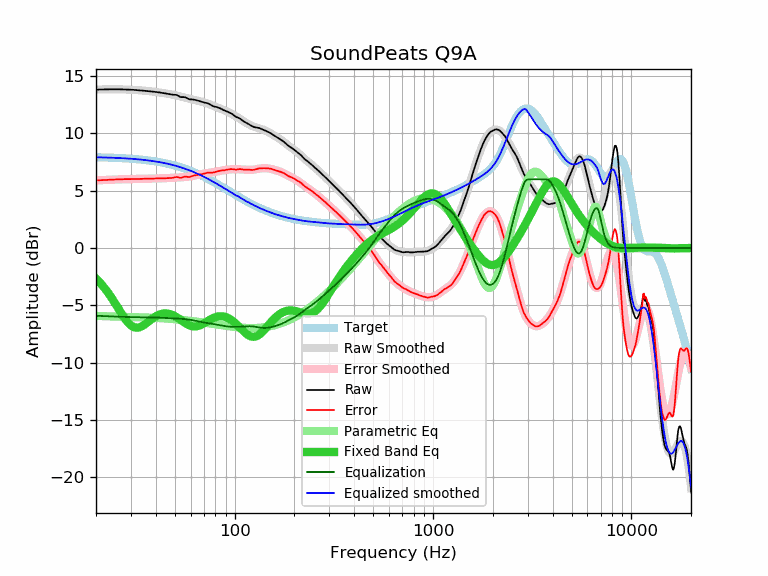

The file beside this chart, header and first rows:
frequency, raw, error, smoothed, error_smoothed, equalization, parametric_eq, equalized_raw, equalized_smoothed, target
20, 13.82, 5.90, 13.83, 5.91, -5.91, -2.66, 7.92, 7.92, 7.92
21, 13.83, 5.92, 13.84, 5.92, -5.92, -3.04, 7.91, 7.91, 7.91
22, 13.84, 5.94, 13.84, 5.94, -5.94, -3.45, 7.91, 7.91, 7.91
23, 13.85, 5.96, 13.85, 5.95, -5.95, -3.89, 7.90, 7.90, 7.89
24, 13.85, 5.97, 13.85, 5.97, -5.97, -4.36, 7.89, 7.88, 7.88
25, 13.85, 5.98, 13.85, 5.98, -5.98, -4.83, 7.87, 7.87, 7.87
26, 13.85, 6.00, 13.85, 5.99, -5.99, -5.31, 7.86, 7.86, 7.86
27, 13.84, 6.00, 13.84, 6.00, -6.00, -5.76, 7.84, 7.84, 7.84
28, 13.84, 6.02, 13.84, 6.01, -6.01, -6.17, 7.84, 7.83, 7.83
29, 13.82, 6.01, 13.83, 6.02, -6.02, -6.50, 7.81, 7.81, 7.81
30, 13.81, 6.02, 13.82, 6.02, -6.02, -6.75, 7.79, 7.79, 7.79
31, 13.80, 6.03, 13.80, 6.03, -6.03, -6.90, 7.78, 7.77, 7.77
32, 13.78, 6.03, 13.79, 6.03, -6.03, -6.95, 7.75, 7.75, 7.76
33, 13.76, 6.03, 13.77, 6.04, -6.04, -6.92, 7.73, 7.73, 7.73
34, 13.75, 6.04, 13.75, 6.04, -6.04, -6.83, 7.71, 7.71, 7.71
35, 13.73, 6.05, 13.73, 6.04, -6.04, -6.70, 7.69, 7.69, 7.69
36, 13.71, 6.05, 13.71, 6.05, -6.05, -6.54, 7.67, 7.66, 7.66
37, 13.68, 6.05, 13.69, 6.05, -6.05, -6.38, 7.63, 7.64, 7.64
38, 13.66, 6.05, 13.67, 6.05, -6.05, -6.23, 7.61, 7.61, 7.61
39, 13.64, 6.06, 13.64, 6.06, -6.06, -6.08, 7.58, 7.58, 7.58
40, 13.61, 6.06, 13.62, 6.06, -6.06, -5.96, 7.55, 7.55, 7.55
41, 13.59, 6.07, 13.59, 6.07, -6.07, -5.86, 7.52, 7.52, 7.52
42, 13.57, 6.08, 13.57, 6.08, -6.08, -5.79, 7.50, 7.49, 7.49
43, 13.54, 6.08, 13.54, 6.08, -6.08, -5.74, 7.46, 7.46, 7.46
44, 13.51, 6.09, 13.52, 6.09, -6.09, -5.71, 7.42, 7.42, 7.43
45, 13.48, 6.09, 13.49, 6.10, -6.10, -5.70, 7.38, 7.39, 7.39
46, 13.45, 6.10, 13.46, 6.11, -6.11, -5.72, 7.35, 7.35, 7.35
47, 13.42, 6.11, 13.43, 6.12, -6.12, -5.75, 7.31, 7.32, 7.32
48, 13.39, 6.12, 13.40, 6.13, -6.13, -5.80, 7.27, 7.28, 7.28
49, 13.37, 6.14, 13.37, 6.13, -6.13, -5.87, 7.24, 7.24, 7.24
50, 13.37, 6.18, 13.34, 6.14, -6.14, -5.95, 7.23, 7.20, 7.20
51, 13.35, 6.20, 13.31, 6.15, -6.15, -6.03, 7.20, 7.16, 7.16
52, 13.28, 6.17, 13.27, 6.16, -6.16, -6.13, 7.13, 7.11, 7.11
53, 13.19, 6.12, 13.24, 6.17, -6.17, -6.23, 7.03, 7.07, 7.07
54, 13.16, 6.14, 13.20, 6.18, -6.18, -6.33, 6.99, 7.02, 7.02
55, 13.17, 6.19, 13.17, 6.19, -6.19, -6.42, 6.99, 6.98, 6.98
56, 13.16, 6.23, 13.13, 6.20, -6.20, -6.51, 6.97, 6.93, 6.93
57, 13.11, 6.23, 13.10, 6.21, -6.21, -6.60, 6.90, 6.89, 6.89
58, 13.04, 6.21, 13.06, 6.23, -6.23, -6.67, 6.82, 6.84, 6.84
59, 12.98, 6.19, 13.03, 6.24, -6.24, -6.73, 6.74, 6.79, 6.79
60, 12.97, 6.23, 13.00, 6.26, -6.26, -6.78, 6.71, 6.74, 6.74
61, 12.96, 6.27, 12.97, 6.28, -6.28, -6.82, 6.68, 6.69, 6.69
62, 12.95, 6.31, 12.94, 6.30, -6.30, -6.84, 6.65, 6.64, 6.64
63, 12.93, 6.35, 12.92, 6.33, -6.33, -6.84, 6.61, 6.59, 6.59
64, 12.90, 6.37, 12.89, 6.35, -6.35, -6.83, 6.55, 6.54, 6.54
65, 12.87, 6.39, 12.86, 6.38, -6.38, -6.81, 6.50, 6.48, 6.48
66, 12.83, 6.40, 12.83, 6.40, -6.40, -6.78, 6.43, 6.43, 6.43
67, 12.80, 6.43, 12.81, 6.43, -6.43, -6.73, 6.38, 6.38, 6.38
68, 12.76, 6.44, 12.78, 6.45, -6.45, -6.68, 6.31, 6.33, 6.33
69, 12.73, 6.46, 12.74, 6.47, -6.47, -6.63, 6.26, 6.27, 6.27
70, 12.71, 6.50, 12.71, 6.49, -6.49, -6.56, 6.22, 6.22, 6.22
71, 12.68, 6.52, 12.68, 6.51, -6.51, -6.50, 6.17, 6.16, 6.16
72, 12.65, 6.54, 12.64, 6.53, -6.53, -6.44, 6.12, 6.11, 6.11
73, 12.63, 6.58, 12.60, 6.55, -6.55, -6.37, 6.09, 6.06, 6.06
74, 12.59, 6.59, 12.57, 6.56, -6.56, -6.31, 6.03, 6.00, 6.00
75, 12.53, 6.59, 12.53, 6.58, -6.58, -6.25, 5.95, 5.95, 5.95
76, 12.48, 6.59, 12.49, 6.60, -6.60, -6.20, 5.89, 5.89, 5.89
77, 12.42, 6.59, 12.45, 6.61, -6.61, -6.15, 5.81, 5.84, 5.84
78, 12.37, 6.59, 12.41, 6.63, -6.63, -6.10, 5.75, 5.78, 5.78
79, 12.34, 6.61, 12.37, 6.64, -6.64, -6.06, 5.70, 5.73, 5.73
... 553 more rows
